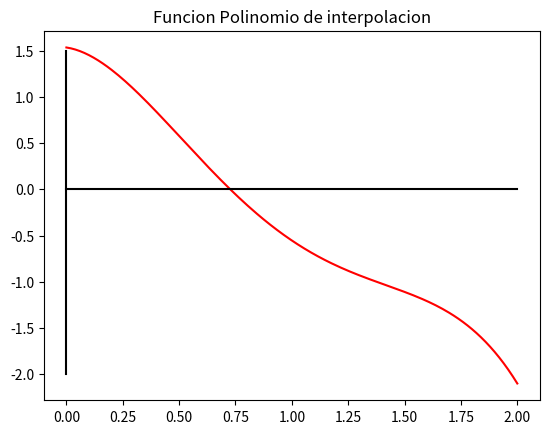

Here is the Python script that generated this plot:
#!/usr/bin/env python3
# -*- coding: utf-8 -*-
"""
Created on Wed Jan 20 10:31:22 2021

[redacted]
"""

from numpy import *
from matplotlib.pyplot import *
from math import *
import scipy as sp
from scipy.interpolate import interp1d





#Calcula el denominador del polinomio de interpolacion de Lagrange    
def LagrangeD(xi,i):
    acum=1
    for j in range(len(xi)):
        if(j!=i):
            acum*=(xi[i]-xi[j])
    return(acum)

#Calcula el numerador del polinomio de interpolacion de Lagrange    
def LagrangeN(xi,i,x):
    acum=1
    for j in range(len(xi)):
        if(j!=i):
            acum*=(x-xi[j])
    return(acum)
       
#Calcula el polinomio de Lagrange, tan solo hace falta darle alores de x            
def polinomioInter(xi,yi,x):
    acum=0
    for j in range(len(xi)):
        acum+=(yi[j]*(LagrangeN(xi,j,x)/LagrangeD(xi,j)))
    return(acum)


x1 = [0,0.5,1,1.5,2]
y1 = [1.533,0.576,-0.554,-1.11,-2.1]





print('\n EJERCICIO 1\n')

def funpol(x):
    return(polinomioInter(x1,y1,x))



print('\n EJERCICIO 2\n')

ptsx = linspace(0,2,200)
plot(ptsx,funpol(ptsx),'r-')
plot(ptsx,0*ptsx,'k-')
plot(0*ptsx,linspace(-2,1.5,200),'k-')
title('Funcion Polinomio de interpolacion')




print('\n EJERCICIO 3\n')


def ejercicio22(h,a,b):
    x0=a
    x1=b
    while((abs(h(x1)))>(10**(-5))):
        print(x1)
        if((x1<=0) or (h(x1)==h(x0))):
            return("Hemos llegado a un callejon sin salida")
        else:
            acum= x1
            x1=x1-((x1-x0)/(h(x1)-h(x0)))*h(x1)
            x0=acum
    return("Tu valor es", x1)        



print(ejercicio22(funpol,0.5,1))


ejercicio22(sp.interpolate.interp1d(x1, y1, kind="cubic"),0.5,1)









